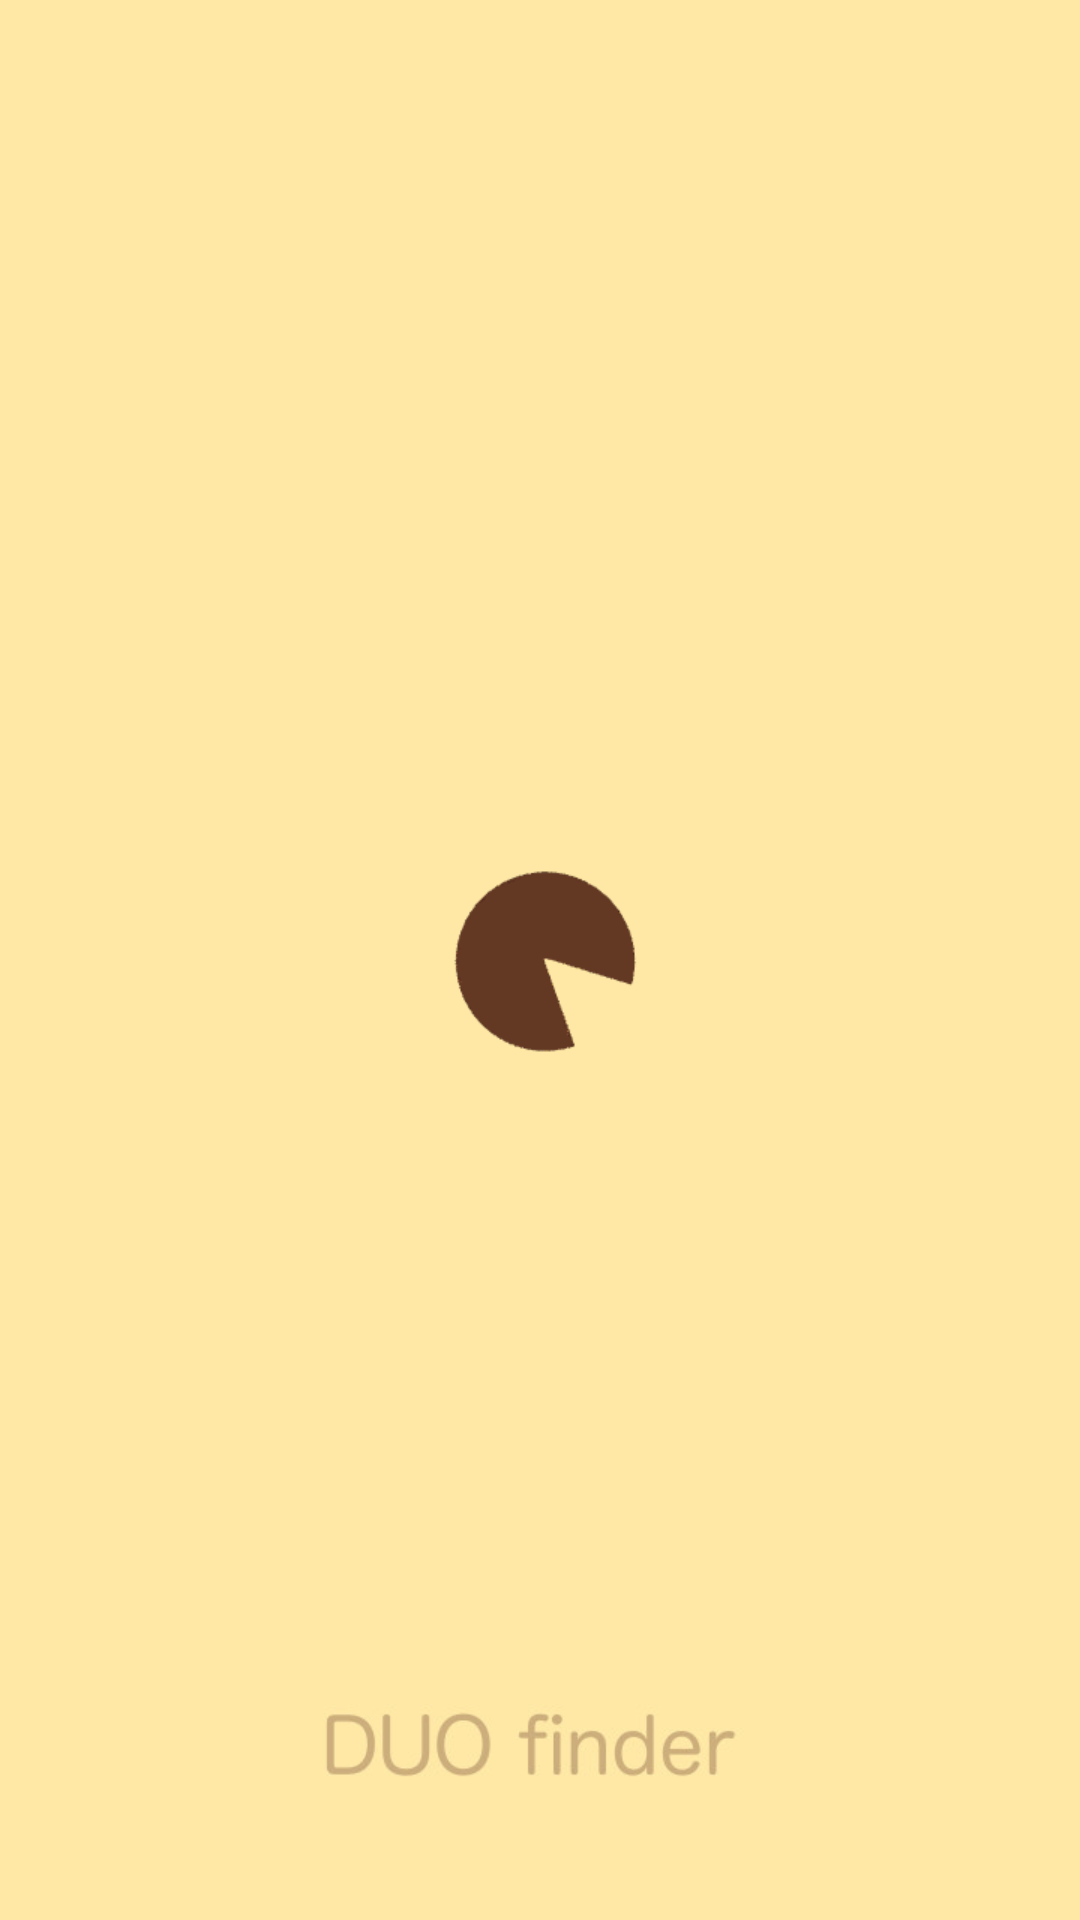

Layout XML and referenced resources for this Android screen:
<!-- AndroidManifest.xml: application theme AppTheme -->
<!-- res/layout/activity_main.xml -->
<?xml version="1.0" encoding="utf-8"?>
<androidx.constraintlayout.widget.ConstraintLayout xmlns:android="http://schemas.android.com/apk/res/android"
    xmlns:app="http://schemas.android.com/apk/res-auto"
    xmlns:tools="http://schemas.android.com/tools"
    android:layout_width="match_parent"
    android:layout_height="match_parent"
    tools:context=".MainActivity"
    android:background="@drawable/background"
    >


    <ImageView
        android:id="@+id/logo"
        android:layout_width="wrap_content"
        android:layout_height="wrap_content"
        app:layout_constraintStart_toStartOf="parent"
        app:layout_constraintTop_toTopOf="parent"
        app:srcCompat="@drawable/logo" />




</androidx.constraintlayout.widget.ConstraintLayout>
<!-- resources referenced by this layout -->
<resources>
  <!-- drawable background: jpg bitmap (drawable, 229124 bytes) -->
  <!-- drawable logo: png bitmap (drawable, 92100 bytes) -->
  <style name="AppTheme" parent="Theme.AppCompat.Light.NoActionBar">
          
          <item name="colorPrimary">@color/colorPrimary</item>
          <item name="colorPrimaryDark">@color/colorPrimaryDark</item>
          <item name="colorAccent">@color/colorAccent</item>
      </style>
  <color name="colorPrimary">#000000</color>
  <color name="colorPrimaryDark">#000000</color>
  <color name="colorAccent">#00FFE6</color>
</resources>
